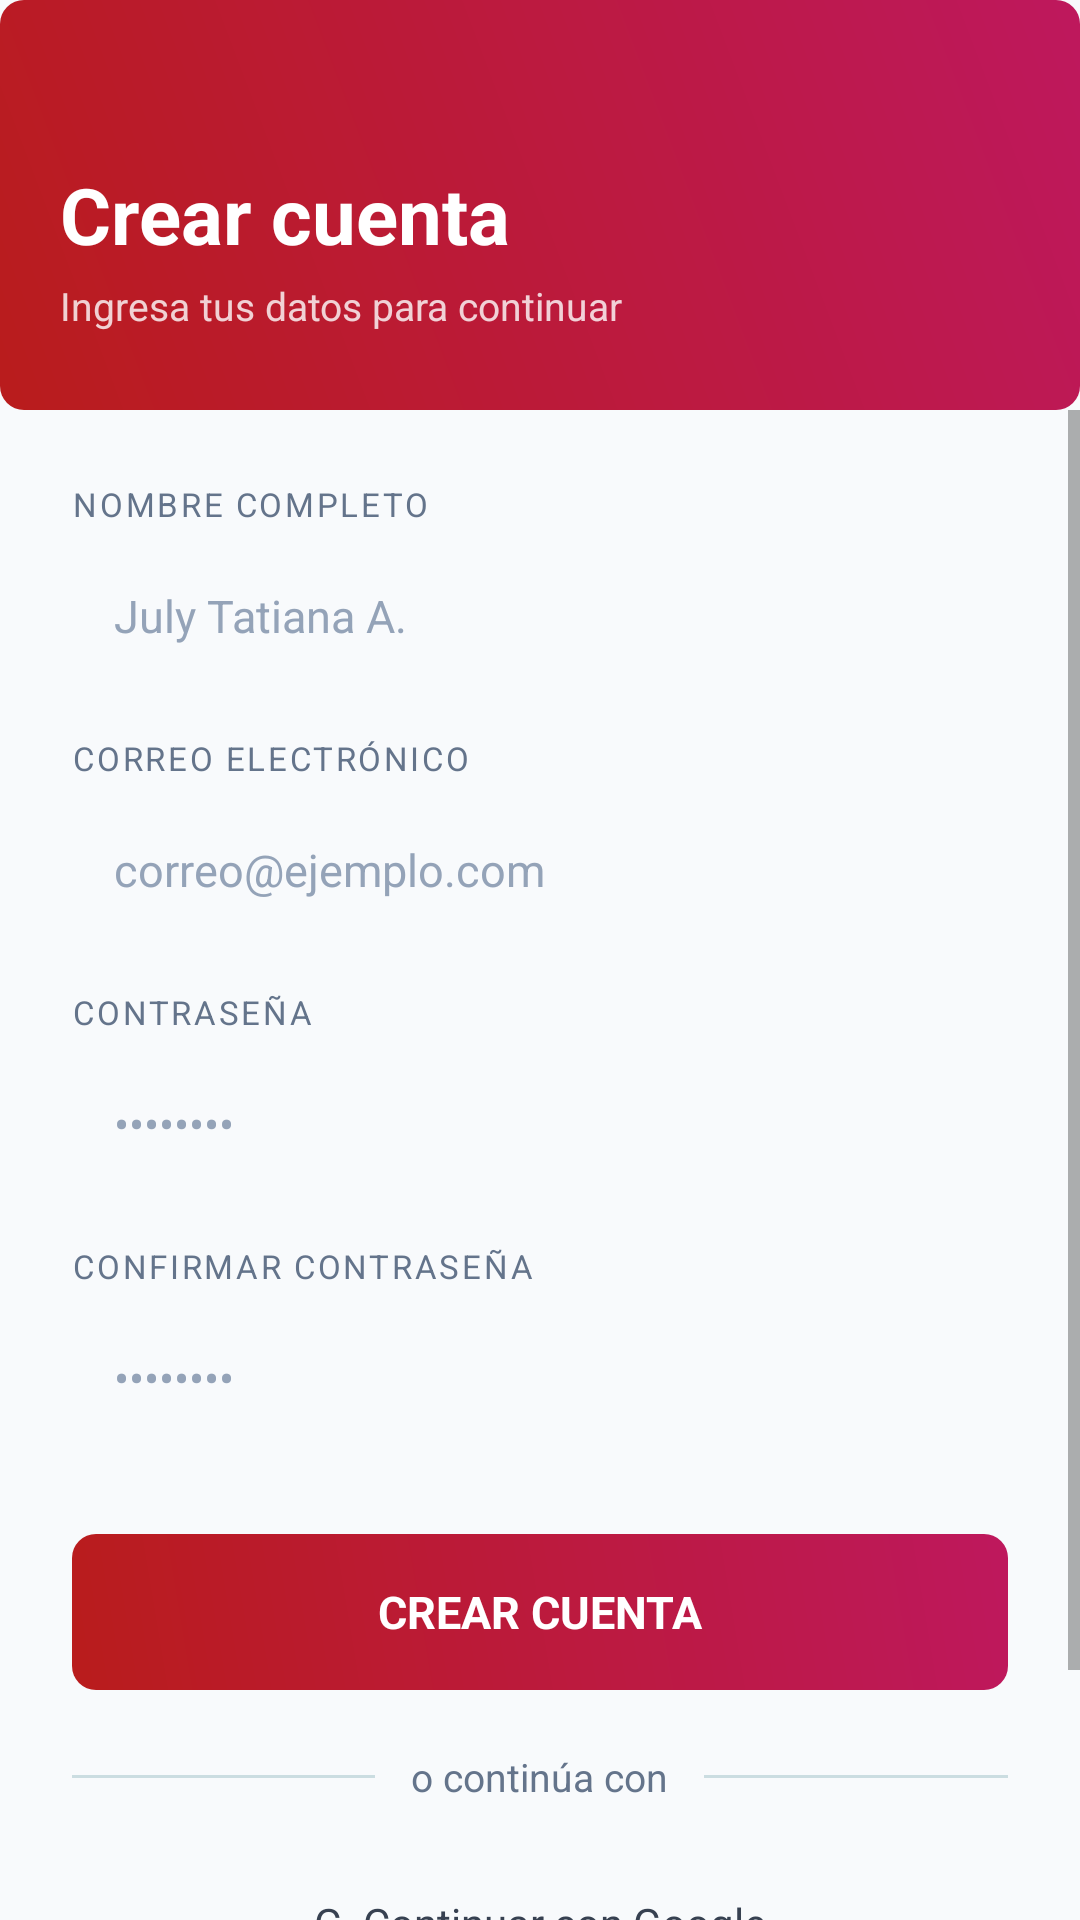

The Android layout XML behind this screen, and the referenced resources:
<!-- AndroidManifest.xml: application theme Theme.SignalOne -->
<!-- res/layout/activity_registro.xml -->
<?xml version="1.0" encoding="utf-8"?>
<LinearLayout xmlns:android="http://schemas.android.com/apk/res/android"
    xmlns:tools="http://schemas.android.com/tools"
    android:layout_width="match_parent" android:layout_height="match_parent"
    android:background="@color/fondo_form" android:orientation="vertical">
    <LinearLayout android:layout_width="match_parent" android:layout_height="wrap_content"
        android:background="@drawable/bg_gradient_rect" android:orientation="vertical"
        android:paddingHorizontal="20dp" android:paddingTop="54dp" android:paddingBottom="26dp">
        <TextView android:layout_width="wrap_content" android:layout_height="wrap_content"
            android:text="@string/crear_cuenta" android:textColor="@color/blanco"
            android:textSize="26sp" android:textStyle="bold"/>
        <TextView android:layout_width="wrap_content" android:layout_height="wrap_content"
            android:layout_marginTop="4dp" android:text="@string/ingresa_datos"
            android:textColor="#CCffffff" android:textSize="13sp"/>
    </LinearLayout>
    <ScrollView android:layout_width="match_parent" android:layout_height="match_parent">
        <LinearLayout android:layout_width="match_parent" android:layout_height="wrap_content"
            android:orientation="vertical" android:paddingHorizontal="24dp"
            android:paddingTop="24dp" android:paddingBottom="32dp">
            <TextView android:layout_width="wrap_content" android:layout_height="wrap_content"
                android:text="@string/nombre_completo" style="@style/LabelStyle"/>
            <EditText android:id="@+id/etNombre" style="@style/InputStyle"
                android:hint="July Tatiana A." android:inputType="textPersonName"/>
            <TextView android:layout_width="wrap_content" android:layout_height="wrap_content"
                android:layout_marginTop="16dp" android:text="@string/correo_electronico" style="@style/LabelStyle"/>
            <EditText android:id="@+id/etCorreo" style="@style/InputStyle"
                android:hint="correo@ejemplo.com" android:inputType="textEmailAddress"/>
            <TextView android:layout_width="wrap_content" android:layout_height="wrap_content"
                android:layout_marginTop="16dp" android:text="@string/contrasena" style="@style/LabelStyle"/>
            <EditText android:id="@+id/etPass" style="@style/InputStyle"
                android:hint="••••••••" android:inputType="textPassword"/>
            <TextView android:layout_width="wrap_content" android:layout_height="wrap_content"
                android:layout_marginTop="16dp" android:text="@string/confirmar_contrasena" style="@style/LabelStyle"/>
            <EditText android:id="@+id/etConfirm" style="@style/InputStyle"
                android:hint="••••••••" android:inputType="textPassword"/>
            <TextView android:id="@+id/btnCrear" android:layout_width="match_parent"
                android:layout_height="52dp" android:layout_marginTop="28dp"
                android:background="@drawable/bg_gradient_rect" android:gravity="center"
                android:text="@string/btn_crear_cuenta" android:textColor="@color/blanco"
                android:textStyle="bold" android:textSize="15sp"/>
            <LinearLayout android:layout_width="match_parent" android:layout_height="wrap_content"
                android:layout_marginTop="20dp" android:gravity="center_vertical" android:orientation="horizontal">
                <View android:layout_width="0dp" android:layout_height="1dp" android:layout_weight="1" android:background="#CBDDE1"/>
                <TextView android:layout_width="wrap_content" android:layout_height="wrap_content"
                    android:paddingHorizontal="12dp" android:text="@string/o_continua_con"
                    android:textColor="#64748B" android:textSize="13sp"/>
                <View android:layout_width="0dp" android:layout_height="1dp" android:layout_weight="1" android:background="#CBDDE1"/>
            </LinearLayout>
            <TextView android:id="@+id/btnGoogle" android:layout_width="match_parent"
                android:layout_height="48dp" android:layout_marginTop="16dp"
                android:background="@drawable/bg_google_btn" android:gravity="center"
                android:text="G  Continuar con Google" android:textColor="#374151" android:textSize="14sp"/>

            <TextView
                android:id="@+id/tvIrLogin"
                android:layout_width="match_parent"
                android:layout_height="wrap_content"
                android:layout_marginTop="24dp"
                android:gravity="center"
                android:text="@string/ya_tienes_cuenta"
                android:textColor="@color/texto_secund"
                android:textSize="14sp" />
        </LinearLayout>
    </ScrollView>
</LinearLayout>
<!-- resources referenced by this layout -->
<resources>
  <color name="blanco">#FFFFFF</color>
  <color name="fondo_form">#F8FAFC</color>
  <color name="texto_secund">#94A3B8</color>
  <!-- drawable bg_gradient_rect (drawable) -->
  <?xml version="1.0" encoding="utf-8"?>
  <shape xmlns:android="http://schemas.android.com/apk/res/android" android:shape="rectangle">
      <gradient android:startColor="#B91C1C" android:endColor="#BE185D" android:angle="45"/>
      <corners android:radius="8dp"/>
  </shape>
  <string name="btn_crear_cuenta">CREAR CUENTA</string>
  <string name="confirmar_contrasena">CONFIRMAR CONTRASEÑA</string>
  <string name="contrasena">CONTRASEÑA</string>
  <string name="correo_electronico">CORREO ELECTRÓNICO</string>
  <string name="crear_cuenta">Crear cuenta</string>
  <string name="ingresa_datos">Ingresa tus datos para continuar</string>
  <string name="nombre_completo">NOMBRE COMPLETO</string>
  <string name="o_continua_con">o continúa con</string>
  <string name="ya_tienes_cuenta">¿Ya tienes cuenta? <font color="#B91C1C">Iniciar sesión</font></string>
  <style name="InputStyle">
          <item name="android:layout_width">match_parent</item>
          <item name="android:layout_height">48dp</item>
          <item name="android:background">@drawable/bg_input</item>
          <item name="android:paddingHorizontal">14dp</item>
          <item name="android:textColor">#1E293B</item>
          <item name="android:textColorHint">#94A3B8</item>
          <item name="android:textSize">15sp</item>
      </style>
  <style name="LabelStyle">
          <item name="android:layout_width">wrap_content</item>
          <item name="android:layout_height">wrap_content</item>
          <item name="android:layout_marginBottom">6dp</item>
          <item name="android:textColor">#64748B</item>
          <item name="android:textSize">11sp</item>
          <item name="android:letterSpacing">0.08</item>
      </style>
  <style name="Theme.SignalOne" parent="Theme.MaterialComponents.DayNight.NoActionBar">
          <item name="colorPrimary">@color/panico</item>
          <item name="colorPrimaryVariant">@color/panico_dark</item>
          <item name="colorOnPrimary">@color/blanco</item>
          <item name="colorSecondary">@color/alerta</item>
          <item name="android:windowBackground">@color/fondo_base</item>
          <item name="android:statusBarColor">@color/fondo_base</item>
          <item name="android:navigationBarColor">@color/fondo_base</item>
      </style>
  <color name="panico">#B91C1C</color>
  <color name="panico_dark">#991818</color>
  <color name="alerta">#BE185D</color>
  <color name="fondo_base">#0F172A</color>
</resources>
